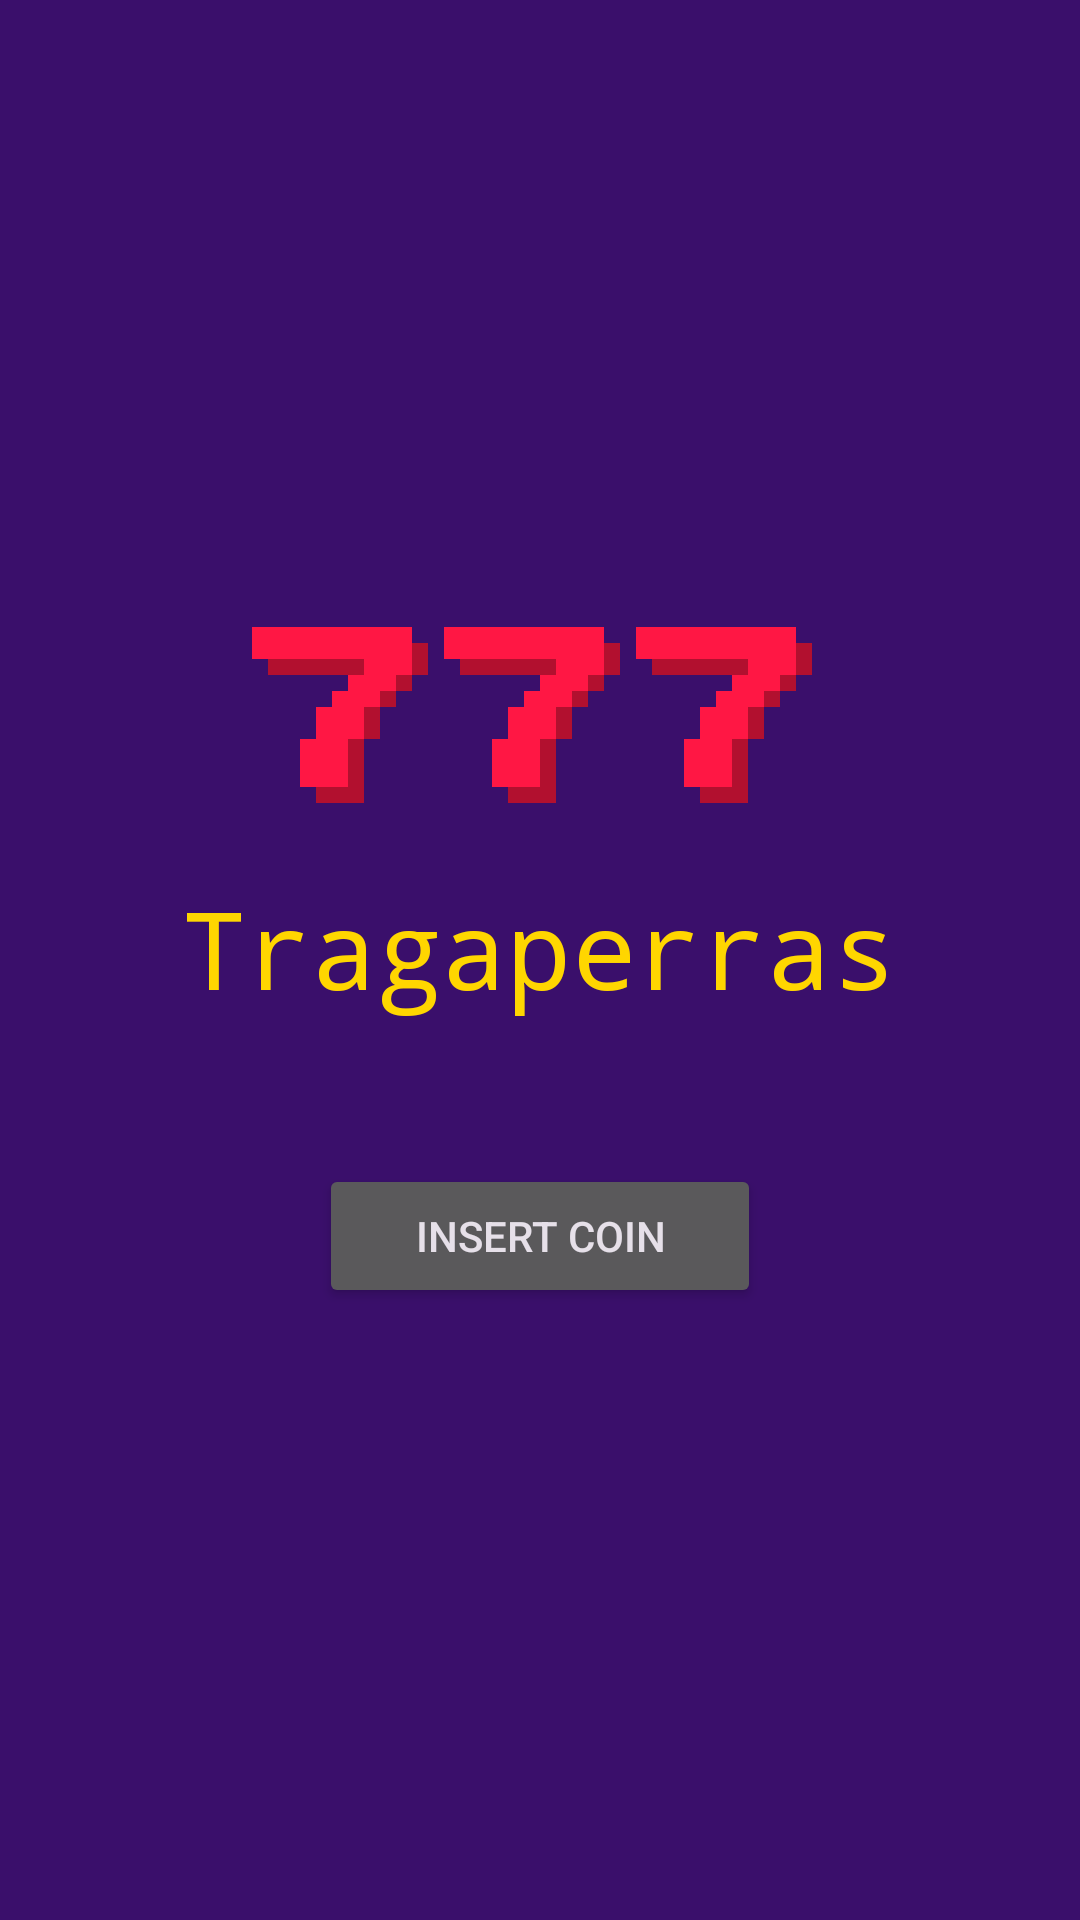

The Android layout XML behind this screen, and the referenced resources:
<!-- AndroidManifest.xml: application theme Theme.Tragaperras -->
<!-- res/layout/activity_splash.xml -->
<?xml version="1.0" encoding="utf-8"?>
<LinearLayout xmlns:android="http://schemas.android.com/apk/res/android"
    android:layout_width="match_parent"
    android:layout_height="match_parent"
    android:background="?attr/colorPrimaryContainer"
    android:fitsSystemWindows="true"
    android:gravity="center"
    android:orientation="vertical"
    android:padding="24dp">

    <LinearLayout
        android:layout_width="wrap_content"
        android:layout_height="wrap_content"
        android:orientation="horizontal">
        <ImageView android:layout_width="64dp" android:layout_height="64dp"
            android:importantForAccessibility="no" android:src="@drawable/simbolo_siete" />
        <ImageView android:layout_width="64dp" android:layout_height="64dp"
            android:importantForAccessibility="no" android:src="@drawable/simbolo_siete" />
        <ImageView android:layout_width="64dp" android:layout_height="64dp"
            android:importantForAccessibility="no" android:src="@drawable/simbolo_siete" />
    </LinearLayout>

    <TextView
        android:layout_width="wrap_content"
        android:layout_height="wrap_content"
        android:layout_marginTop="24dp"
        android:text="@string/app_name"
        android:textAppearance="?attr/textAppearanceDisplaySmall"
        android:textColor="?attr/colorOnPrimaryContainer" />

    <Button
        android:id="@+id/boton_insert_coin"
        android:layout_width="wrap_content"
        android:layout_height="wrap_content"
        android:layout_marginTop="48dp"
        android:paddingHorizontal="32dp"
        android:text="@string/splash_subtitulo" />
</LinearLayout>
<!-- resources referenced by this layout -->
<resources>
  <!-- drawable simbolo_siete (drawable) -->
  <?xml version="1.0" encoding="utf-8"?>
  <vector xmlns:android="http://schemas.android.com/apk/res/android"
      android:width="48dp" android:height="48dp"
      android:viewportWidth="12" android:viewportHeight="12">
      <path android:fillColor="#FF1744" android:pathData="M0,1h1v1h-1zM1,1h1v1h-1zM2,1h1v1h-1zM3,1h1v1h-1zM4,1h1v1h-1zM5,1h1v1h-1zM6,1h1v1h-1zM7,1h1v1h-1zM8,1h1v1h-1zM9,1h1v1h-1zM0,2h1v1h-1zM1,2h1v1h-1zM2,2h1v1h-1zM3,2h1v1h-1zM4,2h1v1h-1zM5,2h1v1h-1zM6,2h1v1h-1zM7,2h1v1h-1zM8,2h1v1h-1zM9,2h1v1h-1zM7,3h1v1h-1zM8,3h1v1h-1zM9,3h1v1h-1zM6,4h1v1h-1zM7,4h1v1h-1zM8,4h1v1h-1zM5,5h1v1h-1zM6,5h1v1h-1zM7,5h1v1h-1zM4,6h1v1h-1zM5,6h1v1h-1zM6,6h1v1h-1zM4,7h1v1h-1zM5,7h1v1h-1zM6,7h1v1h-1zM3,8h1v1h-1zM4,8h1v1h-1zM5,8h1v1h-1zM3,9h1v1h-1zM4,9h1v1h-1zM5,9h1v1h-1zM3,10h1v1h-1zM4,10h1v1h-1zM5,10h1v1h-1z" />
      <path android:fillColor="#B2102F" android:pathData="M10,2h1v1h-1zM1,3h1v1h-1zM2,3h1v1h-1zM3,3h1v1h-1zM4,3h1v1h-1zM5,3h1v1h-1zM6,3h1v1h-1zM10,3h1v1h-1zM9,4h1v1h-1zM8,5h1v1h-1zM7,6h1v1h-1zM7,7h1v1h-1zM6,8h1v1h-1zM6,9h1v1h-1zM6,10h1v1h-1zM4,11h1v1h-1zM5,11h1v1h-1zM6,11h1v1h-1z" />
  </vector>
  <string name="app_name">Tragaperras</string>
  <string name="splash_subtitulo">INSERT COIN</string>
  <style name="Theme.Tragaperras" parent="Base.Theme.Tragaperras" />
  <color name="arcade_amarillo">#FFFFD600</color>
  <color name="arcade_negro">#FF0B0B1A</color>
  <color name="arcade_morado">#FF3A0F6B</color>
  <color name="arcade_cian">#FF00E5FF</color>
  <color name="arcade_blanco">#FFF5F5FF</color>
  <color name="arcade_panel">#FF16163A</color>
  <style name="Retro.Texto" parent="Widget.MaterialComponents.TextView">
          <item name="android:fontFamily">monospace</item>
          <item name="fontFamily">monospace</item>
      </style>
  <style name="Retro.Boton" parent="Widget.Material3.Button">
          <item name="android:fontFamily">monospace</item>
          <item name="fontFamily">monospace</item>
          <item name="android:textStyle">bold</item>
          <item name="cornerRadius">4dp</item>
      </style>
  <style name="Retro.Boton.Contorno" parent="Widget.Material3.Button.OutlinedButton">
          <item name="android:fontFamily">monospace</item>
          <item name="fontFamily">monospace</item>
          <item name="android:textStyle">bold</item>
          <item name="cornerRadius">4dp</item>
          <item name="strokeColor">@color/arcade_cian</item>
      </style>
  <style name="Retro.Toolbar" parent="Widget.Material3.Toolbar">
          <item name="titleTextAppearance">@style/Retro.Titulo</item>
      </style>
  <style name="Retro.Titulo" parent="TextAppearance.Material3.TitleLarge">
          <item name="android:fontFamily">monospace</item>
          <item name="fontFamily">monospace</item>
          <item name="android:textStyle">bold</item>
      </style>
</resources>
